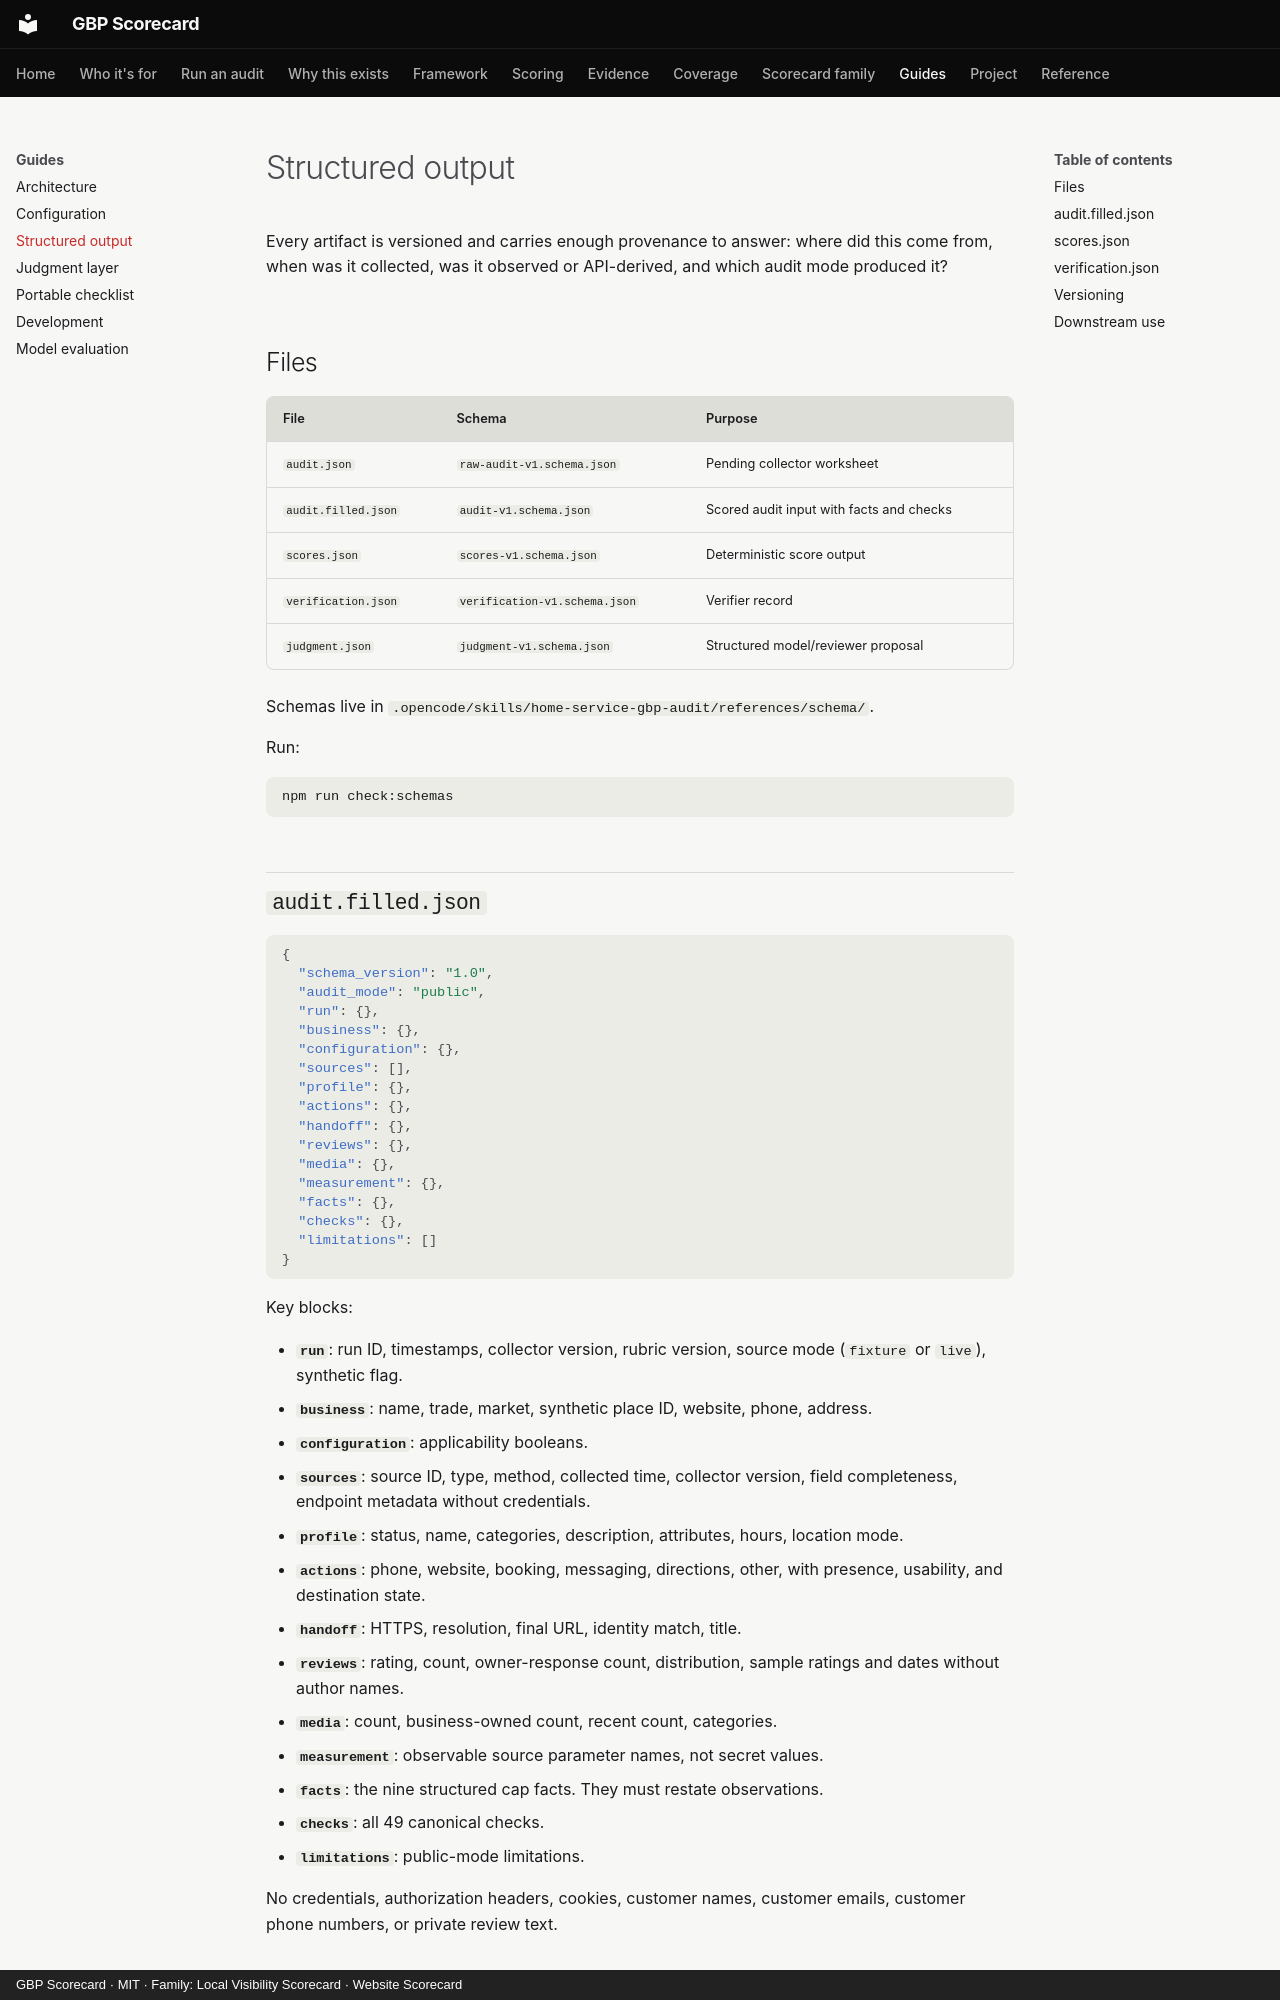

repository: thatguynef/gbp-scorecard · page: structured-output/index.html · generator: mkdocs · copyright: GBP Scorecard · MIT · Family: Local Visibility Scorecard · Website Scorecard

---
description: "The versioned GBP audit, score, judgment, and verification schemas, provenance fields, and downstream fields."
---

# Structured output

Every artifact is versioned and carries enough provenance to answer: where did this come from, when was it collected, was it observed or API-derived, and which audit mode produced it?

## Files

| File | Schema | Purpose |
|---|---|---|
| `audit.json` | `raw-audit-v1.schema.json` | Pending collector worksheet |
| `audit.filled.json` | `audit-v1.schema.json` | Scored audit input with facts and checks |
| `scores.json` | `scores-v1.schema.json` | Deterministic score output |
| `verification.json` | `verification-v1.schema.json` | Verifier record |
| `judgment.json` | `judgment-v1.schema.json` | Structured model/reviewer proposal |

Schemas live in `.opencode/skills/home-service-gbp-audit/references/schema/`.

Run:

```sh
npm run check:schemas
```
